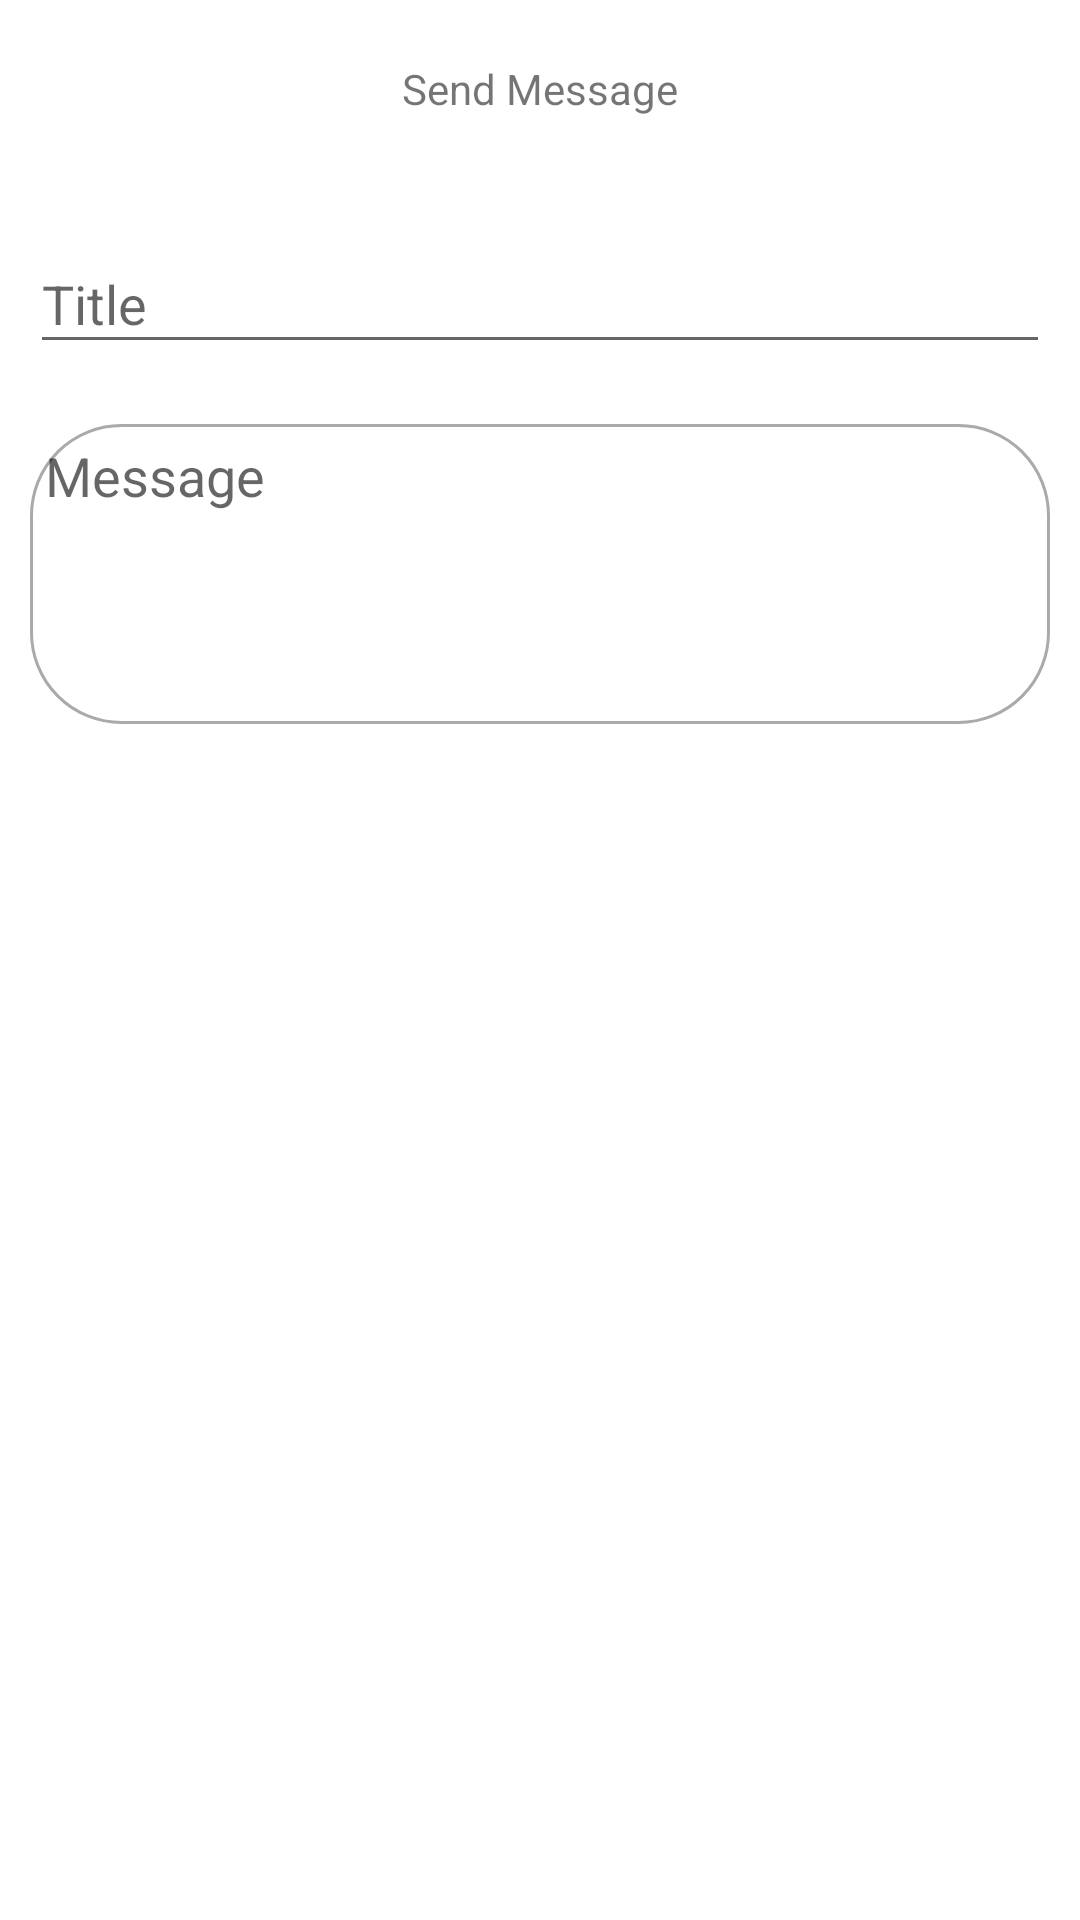

Write the Android layout XML for this screen, with the resource values it uses.
<!-- AndroidManifest.xml: application theme AppTheme -->
<!-- res/layout/activity_add_faq.xml -->
<?xml version="1.0" encoding="utf-8"?>
<LinearLayout xmlns:android="http://schemas.android.com/apk/res/android"
    android:layout_width="match_parent"
    android:layout_height="match_parent"
    android:background="#fff"
    android:orientation="vertical">

    <TextView
        android:layout_width="wrap_content"
        android:layout_height="wrap_content"
        android:layout_gravity="center"
        android:layout_margin="20dp"
        android:text="Send Message" />

    <com.google.android.material.textfield.TextInputLayout
        android:layout_width="match_parent"
        android:layout_height="wrap_content"
        android:layout_margin="10dp">

        <com.google.android.material.textfield.TextInputEditText
            android:id="@+id/title"
            android:layout_width="match_parent"
            android:layout_height="wrap_content"
            android:hint="Title"
            android:inputType="textCapWords" />
    </com.google.android.material.textfield.TextInputLayout>

    <EditText
        android:id="@+id/message"
        android:layout_width="match_parent"
        android:layout_height="100dp"
        android:layout_margin="10dp"
        android:background="@drawable/edit_text_bg"
        android:gravity="top"
        android:hint="Message"
        android:inputType="textCapSentences"
        android:padding="5dp" />

    <Button
        android:id="@+id/send"
        android:layout_width="200dp"
        android:layout_height="wrap_content"
        android:layout_gravity="center"
        android:layout_margin="20dp"
        android:background="@drawable/btn_bg"
        android:text="Send"
        android:textColor="#fff" />
</LinearLayout>
<!-- resources referenced by this layout -->
<resources>
  <!-- drawable edit_text_bg (drawable) -->
  <?xml version="1.0" encoding="utf-8"?>
  <shape android:shape="rectangle" xmlns:android="http://schemas.android.com/apk/res/android">
  
      <corners android:radius="30dp"/>
      <stroke android:color="#aaa" android:width="1dp"/>
  </shape>
  <style name="AppTheme" parent="Theme.AppCompat.Light.DarkActionBar">
          
          <item name="colorPrimary">@color/colorPrimary</item>
          <item name="colorPrimaryDark">@color/colorPrimaryDark</item>
          <item name="colorAccent">@color/colorAccent</item>
      </style>
  <color name="colorPrimary">#00AF80</color>
  <color name="colorPrimaryDark">#00AF80</color>
  <color name="colorAccent">#D81B60</color>
</resources>
